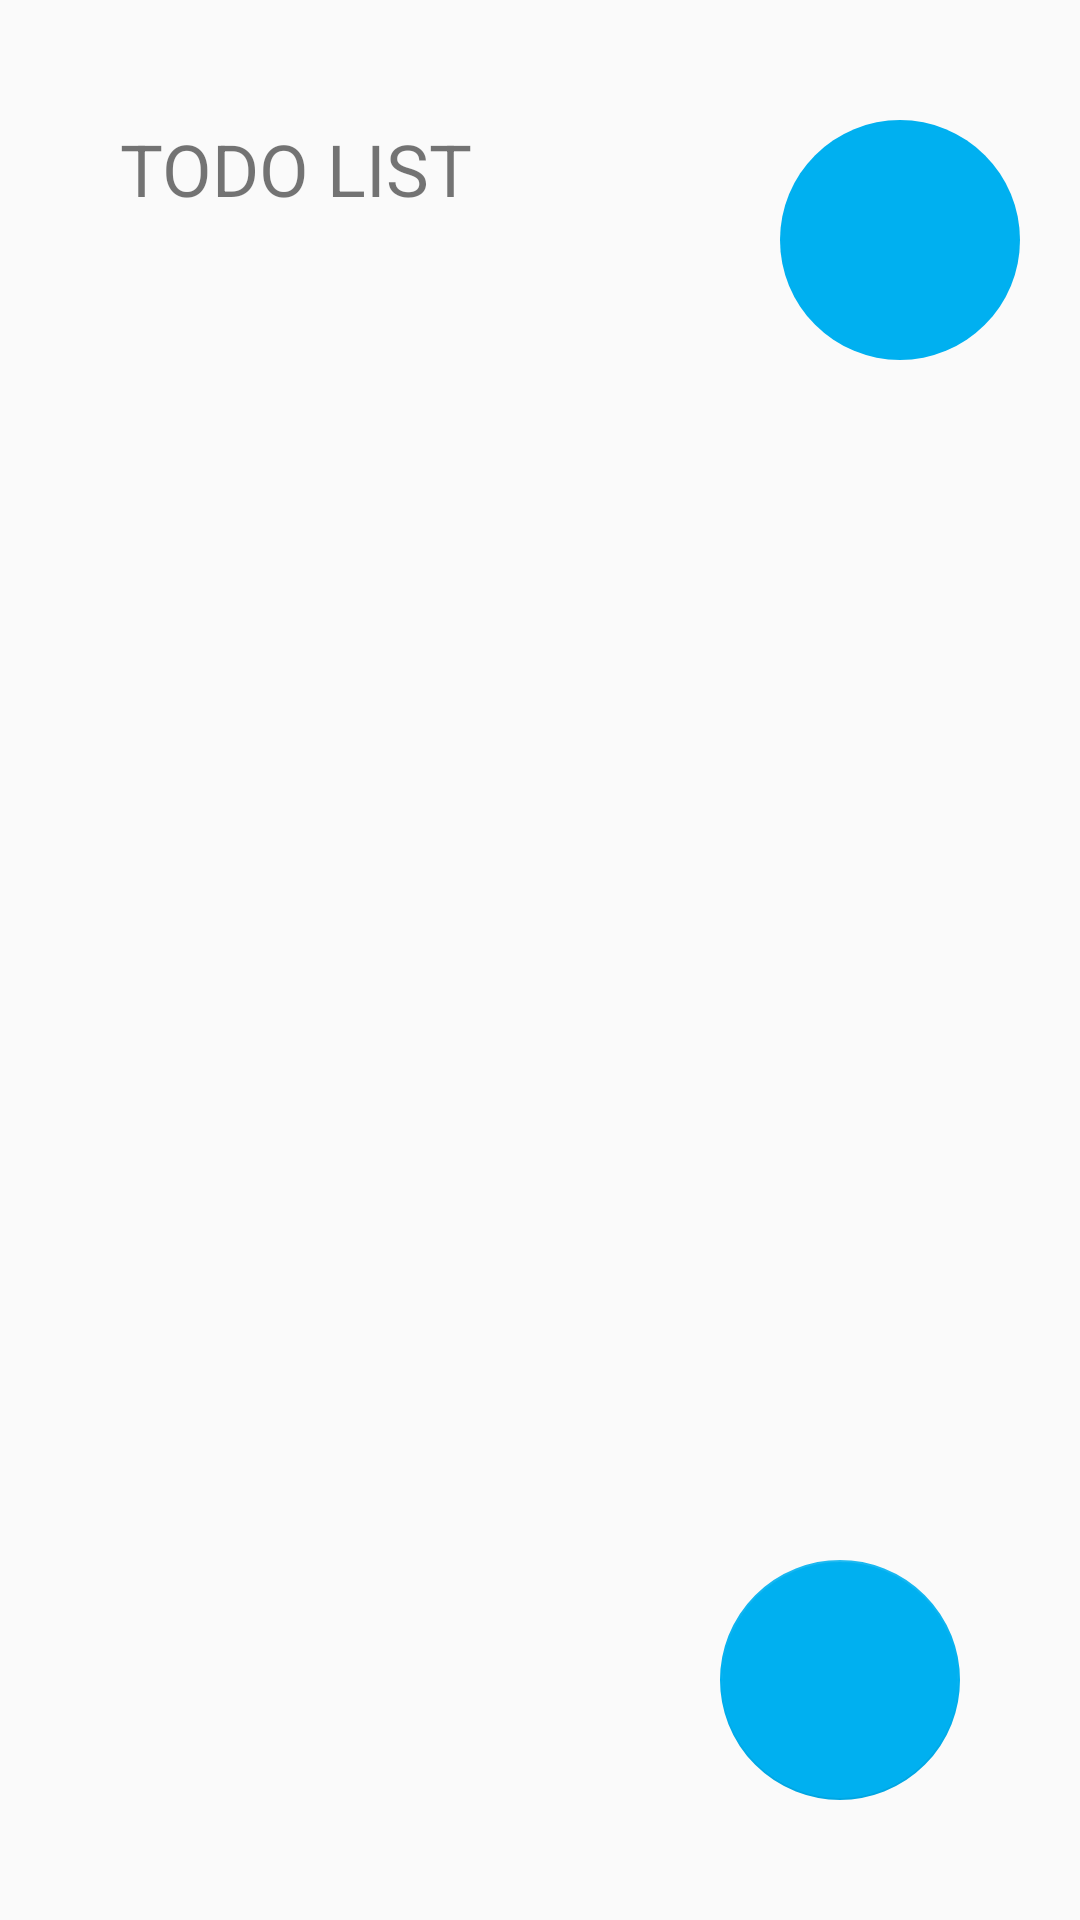

Write the Android layout XML for this screen, with the resource values it uses.
<!-- AndroidManifest.xml: application theme Theme.TodoListApp -->
<!-- res/layout/fragment_todo_list.xml -->
<?xml version="1.0" encoding="utf-8"?>
<layout xmlns:android="http://schemas.android.com/apk/res/android"
    xmlns:app="http://schemas.android.com/apk/res-auto"
    xmlns:tools="http://schemas.android.com/tools">

    <data>

        <variable
            name="view"
            type="com.example.todolist_app.presentation.todolist.ui.TodoListFragment" />
    </data>

    <androidx.constraintlayout.widget.ConstraintLayout
        android:layout_width="match_parent"
        android:layout_height="match_parent">

        <TextView
            android:id="@+id/tv_todo_list"
            style="@style/TextView.Title.24_B"
            android:layout_width="wrap_content"
            android:layout_height="wrap_content"
            android:layout_marginStart="40dp"
            android:layout_marginTop="40dp"
            android:text="@string/todo_list_title"
            app:layout_constraintStart_toStartOf="parent"
            app:layout_constraintTop_toTopOf="parent" />

        <ImageView
            android:id="@+id/iv_user_image"
            android:layout_width="80dp"
            android:layout_height="80dp"
            android:layout_marginEnd="20dp"
            android:src="@drawable/bg_oval_00b0f0"
            app:layout_constraintEnd_toEndOf="parent"
            app:layout_constraintTop_toTopOf="@id/tv_todo_list" />

        <androidx.recyclerview.widget.RecyclerView
            android:id="@+id/rv_todo_list"
            android:layout_width="match_parent"
            android:layout_height="0dp"
            android:layout_marginHorizontal="20dp"
            android:layout_marginTop="20dp"
            android:orientation="vertical"
            app:layoutManager="androidx.recyclerview.widget.LinearLayoutManager"
            app:layout_constraintBottom_toBottomOf="parent"
            app:layout_constraintTop_toBottomOf="@id/iv_user_image"
            tools:itemCount="10"
            tools:listitem="@layout/item_todo_list_top" />

        <com.google.android.material.floatingactionbutton.FloatingActionButton
            android:id="@+id/btn_add"
            android:layout_width="wrap_content"
            android:layout_height="wrap_content"
            android:layout_marginEnd="40dp"
            android:layout_marginBottom="40dp"
            android:onClick="@{() -> view.navigateToAddAndEditTask()}"
            android:src="@drawable/add_white_24dp"
            app:elevation="0dp"
            app:fabCustomSize="80dp"
            app:layout_constraintBottom_toBottomOf="parent"
            app:layout_constraintEnd_toEndOf="parent"
            app:maxImageSize="40dp" />
    </androidx.constraintlayout.widget.ConstraintLayout>
</layout>
<!-- res/layout/item_todo_list_top.xml (included above) -->
<?xml version="1.0" encoding="utf-8"?>
<layout xmlns:android="http://schemas.android.com/apk/res/android"
    xmlns:app="http://schemas.android.com/apk/res-auto"
    xmlns:tools="http://schemas.android.com/tools">

    <data>

        <variable
            name="item"
            type="com.example.todolist_app.domain.model.TodoList" />
    </data>

    <FrameLayout
        android:layout_width="match_parent"
        android:layout_height="wrap_content"
        android:background="@color/color_00b0f0">

        <androidx.constraintlayout.widget.ConstraintLayout
            android:layout_width="match_parent"
            android:layout_height="match_parent">

            <ImageView
                android:id="@+id/iv_task_alt"
                android:layout_width="50dp"
                android:layout_height="50dp"
                android:paddingVertical="10dp"
                android:src="@drawable/task_alt_white_24dp"
                android:visibility="invisible"
                app:layout_constraintBottom_toBottomOf="parent"
                app:layout_constraintStart_toStartOf="parent"
                app:layout_constraintTop_toTopOf="parent" />

            <View
                android:layout_width="0dp"
                android:layout_height="0dp"
                app:layout_constraintBottom_toBottomOf="parent"
                app:layout_constraintEnd_toStartOf="@id/iv_edit"
                app:layout_constraintStart_toEndOf="@id/iv_task_alt"
                app:layout_constraintTop_toTopOf="parent" />

            <ImageView
                android:id="@+id/iv_edit"
                android:layout_width="50dp"
                android:layout_height="50dp"
                android:paddingVertical="10dp"
                android:src="@drawable/edit_white_24dp"
                android:visibility="invisible"
                app:layout_constraintBottom_toBottomOf="parent"
                app:layout_constraintEnd_toEndOf="parent"
                app:layout_constraintTop_toTopOf="parent" />
        </androidx.constraintlayout.widget.ConstraintLayout>

        <androidx.constraintlayout.widget.ConstraintLayout
            android:id="@+id/swipe_layout"
            android:layout_width="match_parent"
            android:layout_height="match_parent"
            android:background="@color/white">

            <com.example.todolist_app.presentation.utils.CustomTextView
                android:id="@+id/tv_task"
                style="@style/TextView.Title.16_R"
                android:layout_width="0dp"
                android:layout_height="match_parent"
                android:layout_marginStart="10dp"
                android:maxLines="1"
                android:paddingHorizontal="10dp"
                android:paddingVertical="20dp"
                android:text="@{item.task}"
                android:textColor="@color/color_7f7f7f"
                app:layout_constraintBottom_toBottomOf="parent"
                app:layout_constraintEnd_toStartOf="@id/tv_date"
                app:layout_constraintStart_toStartOf="parent"
                app:layout_constraintTop_toTopOf="parent"
                tools:text="Meeting with Anna" />

            <TextView
                android:id="@+id/tv_date"
                style="@style/TextView.Title.14_R"
                android:layout_width="0dp"
                android:layout_height="match_parent"
                android:layout_marginEnd="10dp"
                android:paddingHorizontal="10dp"
                android:paddingVertical="20dp"
                android:textColor="@color/color_7f7f7f"
                app:date="@{item.createdDate}"
                app:layout_constraintBottom_toBottomOf="parent"
                app:layout_constraintEnd_toEndOf="parent"
                app:layout_constraintTop_toTopOf="parent"
                tools:text="22’ 3/20 3:00 PM" />

            <View
                android:layout_width="0dp"
                android:layout_height="1dp"
                android:background="@color/color_d9d9d9"
                app:layout_constraintEnd_toEndOf="parent"
                app:layout_constraintStart_toStartOf="parent"
                app:layout_constraintTop_toTopOf="parent" />

            <View
                android:layout_width="1dp"
                android:layout_height="0dp"
                android:background="@color/color_d9d9d9"
                app:layout_constraintBottom_toBottomOf="parent"
                app:layout_constraintStart_toStartOf="parent"
                app:layout_constraintTop_toTopOf="parent" />

            <View
                android:layout_width="1dp"
                android:layout_height="0dp"
                android:background="@color/color_d9d9d9"
                app:layout_constraintBottom_toBottomOf="parent"
                app:layout_constraintEnd_toEndOf="parent"
                app:layout_constraintTop_toTopOf="parent" />

            <View
                android:layout_width="0dp"
                android:layout_height="1dp"
                android:background="@color/color_d9d9d9"
                app:layout_constraintBottom_toBottomOf="parent"
                app:layout_constraintEnd_toEndOf="parent"
                app:layout_constraintStart_toStartOf="parent" />
        </androidx.constraintlayout.widget.ConstraintLayout>
    </FrameLayout>
</layout>
<!-- resources referenced by this layout -->
<resources>
  <color name="color_00b0f0">#00B0F0</color>
  <color name="color_7f7f7f">#7F7F7F</color>
  <color name="color_d9d9d9">#D9D9D9</color>
  <color name="white">#FFFFFFFF</color>
  <!-- drawable bg_oval_00b0f0 (drawable) -->
  <?xml version="1.0" encoding="utf-8"?>
  <shape xmlns:android="http://schemas.android.com/apk/res/android"
      android:shape="oval">
      <solid android:color="@color/color_00b0f0" />
  </shape>
  <string name="todo_list_title">TODO LIST</string>
  <style name="TextView.Title.14_R" parent="Widget.AppCompat.TextView">
          <item name="android:textSize">14sp</item>
          <item name="fontFamily">@font/roboto_regular</item>
      </style>
  <style name="TextView.Title.16_R" parent="Widget.AppCompat.TextView">
          <item name="android:textSize">16sp</item>
          <item name="fontFamily">@font/roboto_regular</item>
      </style>
  <style name="TextView.Title.24_B" parent="Widget.AppCompat.TextView">
          <item name="android:textSize">24sp</item>
          <item name="fontFamily">@font/roboto_bold</item>
      </style>
  <style name="Theme.TodoListApp" parent="Base.Theme.TodoListApp" />
  <style name="Base.Theme.TodoListApp" parent="Theme.AppCompat.Light.NoActionBar">
          
          <item name="colorPrimary">@color/color_00b0f0</item>
          <item name="colorPrimaryDark">@color/color_00b0f0</item>
          <item name="colorAccent">@color/color_00b0f0</item>
          
          <item name="android:statusBarColor">@color/white</item>
          <item name="android:windowLightStatusBar">true</item>
      </style>
</resources>
